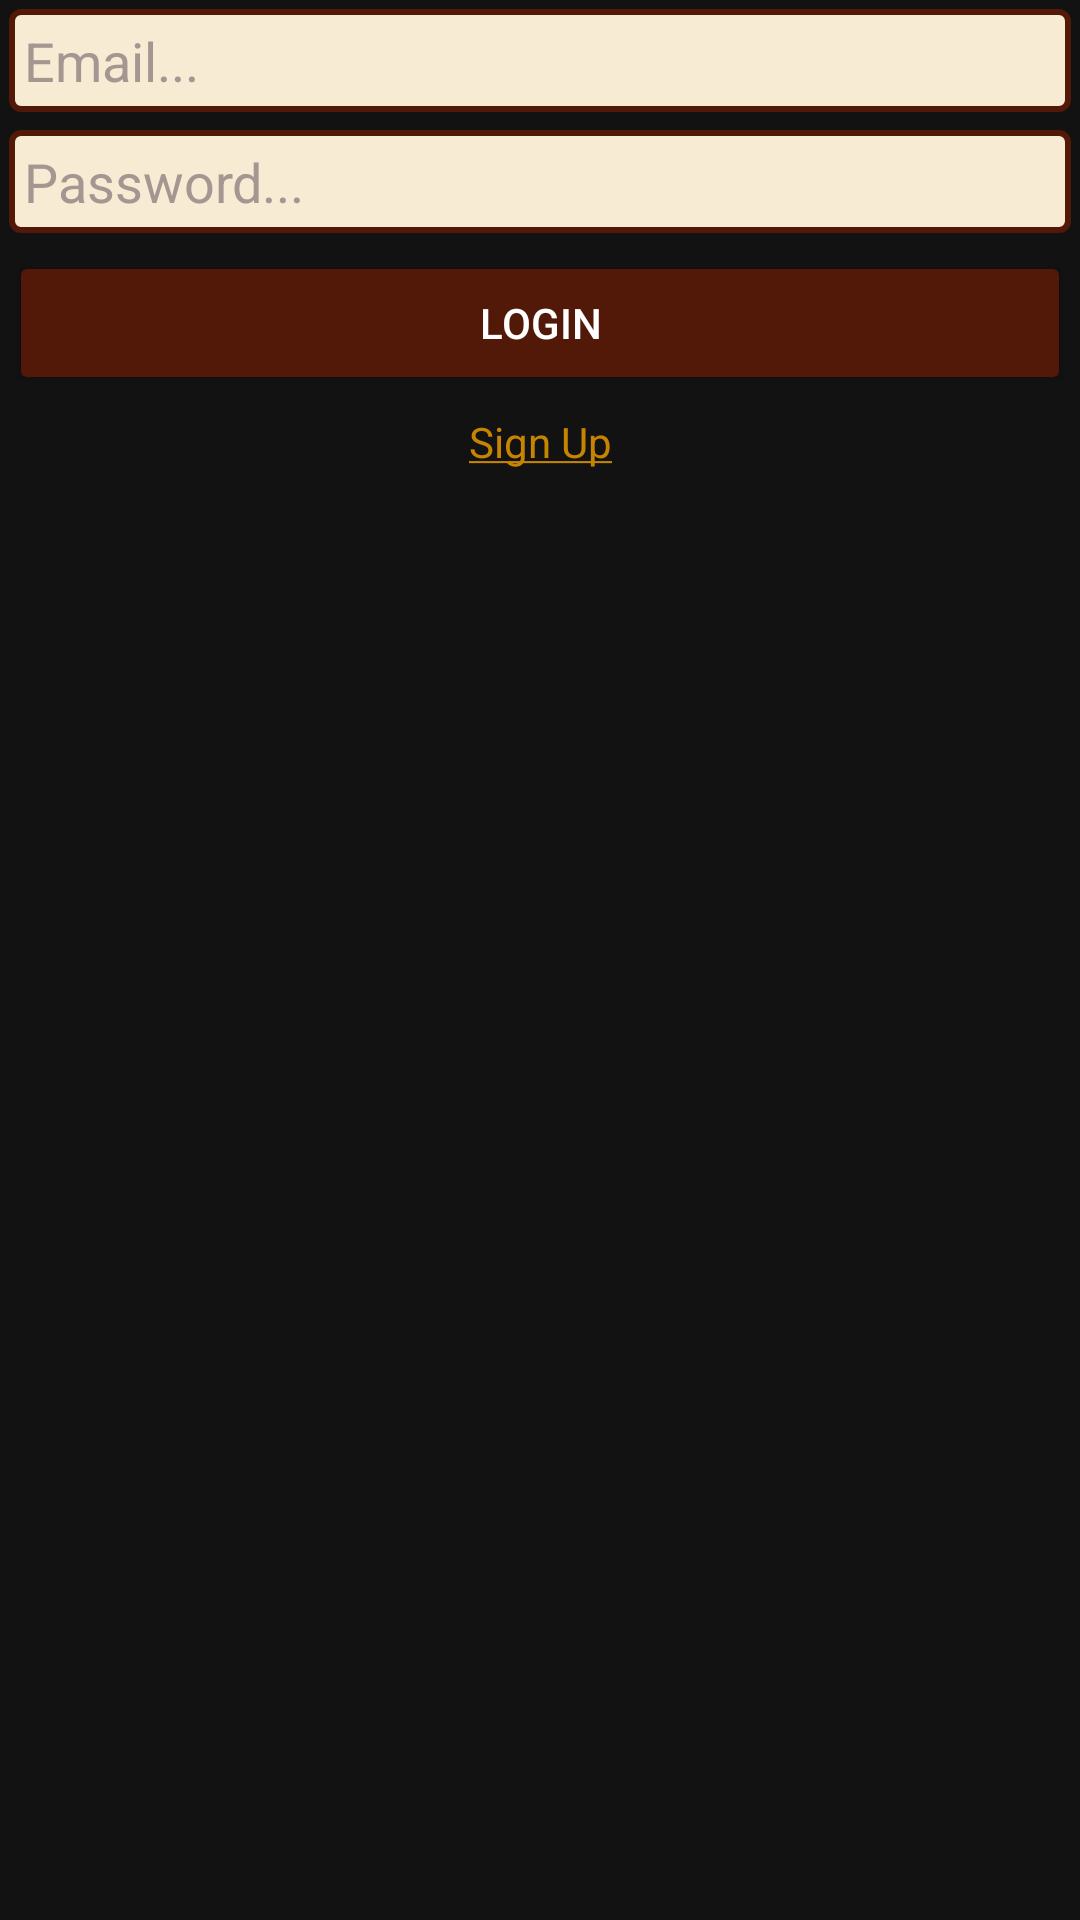

Android layout source for this screen:
<!-- AndroidManifest.xml: application theme Theme.Hobbyt -->
<!-- res/layout/fragment_login.xml -->
<?xml version="1.0" encoding="utf-8"?>
<FrameLayout xmlns:android="http://schemas.android.com/apk/res/android"
    xmlns:tools="http://schemas.android.com/tools"
    android:layout_width="@dimen/authorization_field_width"
    android:layout_height="wrap_content"
    tools:context=".LoginFragment">

    <LinearLayout
        android:layout_width="match_parent"
        android:layout_height="wrap_content"
        android:orientation="vertical"
        android:gravity="center">



        <EditText
            android:id="@+id/editTextEmailLogin"
            android:layout_width="match_parent"
            android:layout_height="wrap_content"
            android:ems="10"
            android:inputType="textEmailAddress"
            android:background="@drawable/edit_text"
            android:padding="@dimen/edit_text_padding"
            android:textColor="@color/edit_text_text"
            android:hint="Email..."
            android:textColorHint="@color/edit_text_hint"
            android:layout_margin="@dimen/authorization_field_margin"/>

        <EditText
            android:id="@+id/editTextPasswordLogin"
            android:layout_width="match_parent"
            android:layout_height="wrap_content"
            android:ems="10"
            android:inputType="textPassword"
            android:background="@drawable/edit_text"
            android:padding="@dimen/edit_text_padding"
            android:textColor="@color/edit_text_text"
            android:hint="Password..."
            android:textColorHint="@color/edit_text_hint"
            android:layout_margin="@dimen/authorization_field_margin"/>

        <Button
            android:id="@+id/buttonLogin"
            android:layout_width="match_parent"
            android:layout_height="wrap_content"
            android:text="Login"
            android:backgroundTint="@color/button"
            android:layout_margin="@dimen/authorization_field_margin"/>

        <TextView
            android:id="@+id/textRegisterLogin"
            android:layout_width="match_parent"
            android:layout_height="wrap_content"
            android:layout_margin="@dimen/authorization_field_margin"
            android:gravity="center"
            android:onClick="onClickSignUp"
            android:text="@string/sign_up_link"
            android:textColor="@color/link" />


    </LinearLayout>

</FrameLayout>
<!-- resources referenced by this layout -->
<resources>
  <color name="button">#521808</color>
  <color name="edit_text_hint">#A59691</color>
  <color name="edit_text_text">#521808</color>
  <color name="link">#C78400</color>
  <dimen name="authorization_field_margin">3dp</dimen>
  <dimen name="authorization_field_width">300dp</dimen>
  <dimen name="edit_text_padding">5dp</dimen>
  <!-- drawable edit_text (drawable) -->
  <?xml version="1.0" encoding="utf-8"?>
  <selector xmlns:android="http://schemas.android.com/apk/res/android">
  <item>
      <shape android:shape="rectangle">
          <solid android:color="@color/background"/>
          <stroke android:width="2dp" android:color="@color/button"/>
          <corners android:radius="3dp"/>
          <padding android:left="5dp"/>
      </shape>
  </item>
  </selector>
  <string name="sign_up_link"><u>Sign Up</u></string>
  <style name="Theme.Hobbyt" parent="Theme.MaterialComponents.NoActionBar">
          
          <item name="colorPrimary">@color/purple_500</item>
          <item name="colorPrimaryVariant">@color/purple_700</item>
          <item name="colorOnPrimary">@color/white</item>
          
          <item name="colorSecondary">@color/teal_200</item>
          <item name="colorSecondaryVariant">@color/teal_700</item>
          <item name="colorOnSecondary">@color/background</item>
          
          <item name="android:statusBarColor">?attr/colorPrimaryVariant</item>
          
      </style>
  <color name="background">#f8ebd3</color>
  <color name="purple_500">#FF6200EE</color>
  <color name="purple_700">#FF3700B3</color>
  <color name="white">#FFFFFFFF</color>
  <color name="teal_200">#FF03DAC5</color>
  <color name="teal_700">#FF018786</color>
</resources>
